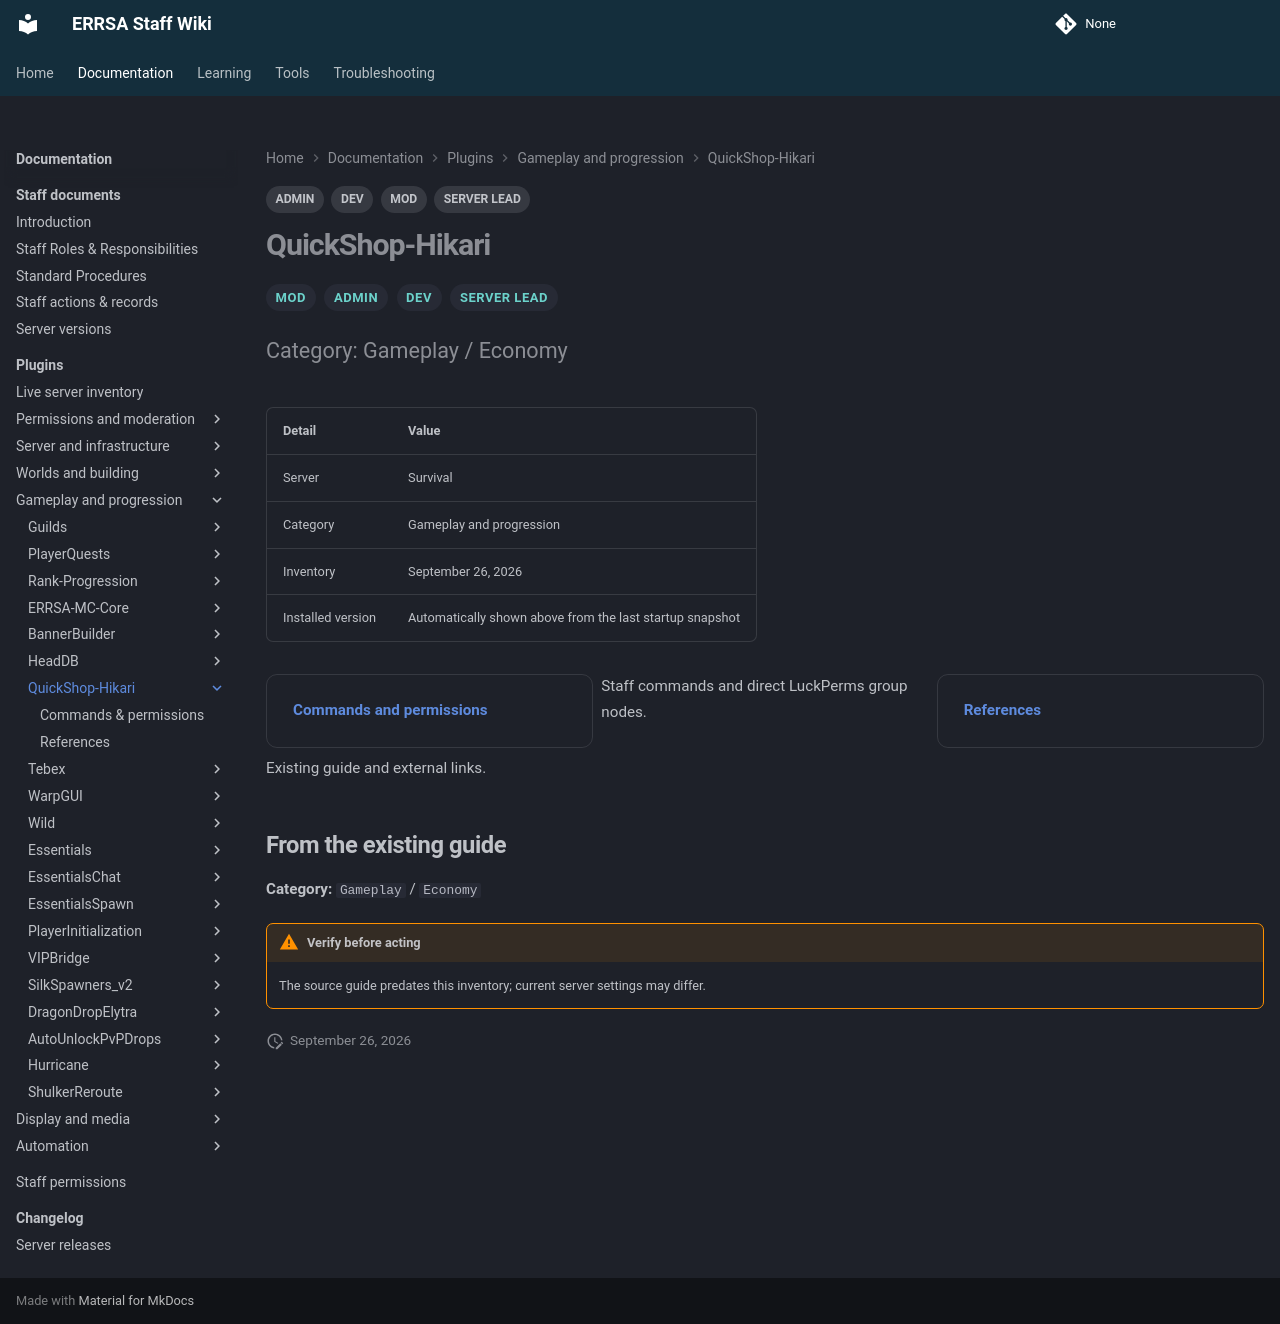

repository: DB-ERRSA/ERRSA-Staff-Wiki · page: documentation/plugins/quickshop-hikari/index.html · generator: mkdocs

---
title: QuickShop-Hikari
tags:
  - MOD
  - ADMIN
  - DEV
  - SERVER LEAD
---

# QuickShop-Hikari

<div class="errsa-plugin-status" data-plugin="QuickShop-Hikari" data-server="survival" data-root="../../../assets/wiki-sync/" aria-live="polite"></div>

<span class="staff-badge">MOD</span> <span class="staff-badge">ADMIN</span> <span class="staff-badge">DEV</span> <span class="staff-badge">SERVER LEAD</span>

<p class="lead">Category: Gameplay / Economy</p>

| Detail | Value |
|:--|:--|
| Server | Survival |
| Category | Gameplay and progression |
| Inventory | September 26, 2026 |
| Installed version | Automatically shown above from the last startup snapshot |

<div class="grid cards" markdown>

- **[Commands and permissions](commands.md)**

  Staff commands and direct LuckPerms group nodes.

- **[References](references.md)**

  Existing guide and external links.

</div>

## From the existing guide

**Category:** `Gameplay` / `Economy`

!!! warning "Verify before acting"
    The source guide predates this inventory; current server settings may differ.
